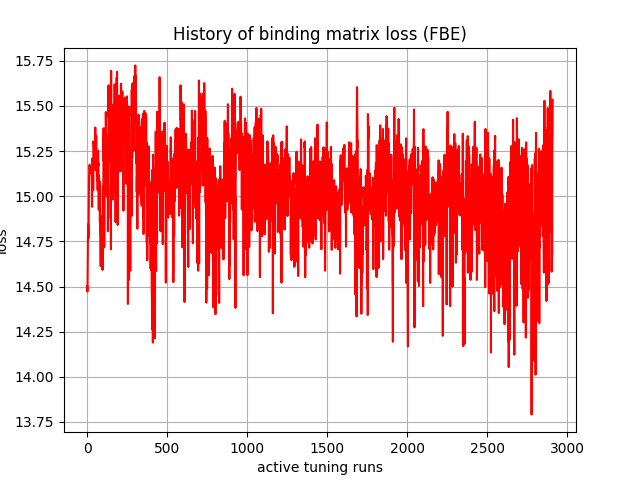

Data behind this chart, as committed beside it:
, 0
0, 14.5
1, 14.47
2, 14.53
3, 14.67
4, 14.75
5, 14.84
6, 14.82
7, 14.77
8, 14.79
9, 14.92
10, 15.01
11, 15.1
12, 15.14
13, 15.16
14, 15.18
15, 15.18
16, 15.16
17, 15.14
18, 15.15
19, 15.15
20, 15.13
21, 15.15
22, 15.16
23, 15.16
24, 15.15
25, 15.15
26, 15.15
27, 15.12
28, 15.09
29, 14.99
30, 14.94
31, 15.18
32, 15.21
33, 15.19
34, 15.19
35, 15.19
36, 15.16
37, 15.03
38, 15.3
39, 15.29
40, 15.3
41, 15.3
42, 15.26
43, 15.26
44, 15.28
45, 15.25
46, 15.21
47, 15.23
48, 15.3
49, 15.26
50, 15.38
51, 15.24
52, 15.17
53, 15.14
54, 15.22
55, 15.29
56, 15.33
57, 15.19
58, 15.23
59, 15.21
... 2,850 more rows
